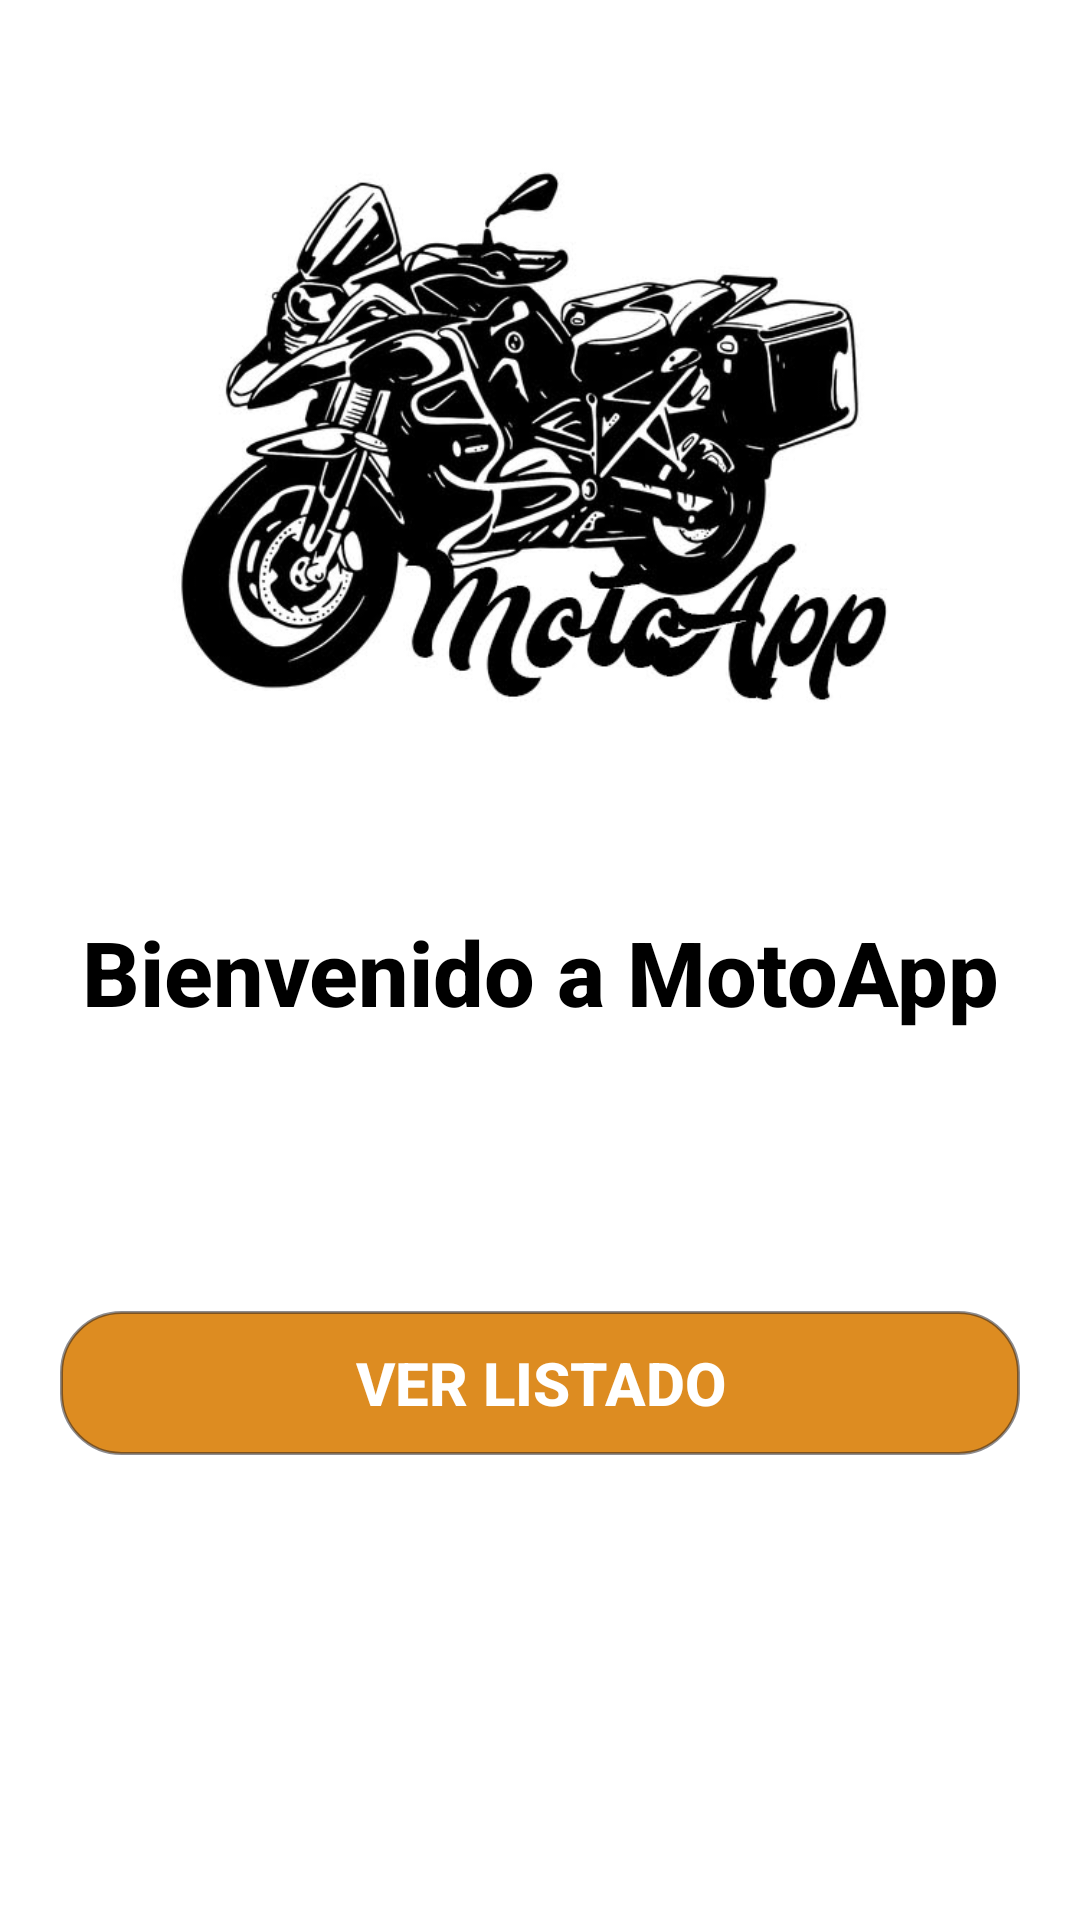

Android layout source for this screen:
<!-- AndroidManifest.xml: application theme AppTheme -->
<!-- res/layout/activity_home.xml -->
<?xml version="1.0" encoding="utf-8"?>
<RelativeLayout xmlns:android="http://schemas.android.com/apk/res/android"
    xmlns:app="http://schemas.android.com/apk/res-auto"
    xmlns:tools="http://schemas.android.com/tools"
    android:layout_width="match_parent"
    android:layout_height="match_parent"
    android:background="@drawable/bghome"
    android:paddingLeft="20dp"
    android:paddingRight="20dp"
    tools:context=".Home">

    <LinearLayout
        android:layout_width="match_parent"
        android:layout_height="wrap_content"
        android:layout_alignParentStart="true"
        android:layout_alignParentBottom="true"
        android:layout_marginStart="0dp"
        android:layout_marginBottom="155dp"
        android:orientation="vertical">

        <Button
            android:id="@+id/add"
            android:layout_width="match_parent"
            android:layout_height="wrap_content"
            android:layout_marginBottom="10dp"
            android:background="@drawable/btn_corner"
            android:text="Agregar motocicleta"
            android:textColor="#FFFFFF"
            android:textSize="20sp"
            android:textStyle="bold" />

        <Button
            android:id="@+id/view"
            android:layout_width="match_parent"
            android:layout_height="wrap_content"
            android:background="@drawable/btn_secundary"
            android:text="Ver listado"
            android:textColor="#FFFFFF"
            android:textSize="20sp"
            android:textStyle="bold" />
    </LinearLayout>

    <TextView
        android:id="@+id/textView"
        android:layout_width="match_parent"
        android:layout_height="wrap_content"
        android:layout_alignParentBottom="true"
        android:layout_marginBottom="296dp"
        android:fontFamily="sans-serif-medium"
        android:text="Bienvenido a MotoApp"
        android:textAlignment="center"
        android:textColor="#000000"
        android:textSize="30sp"
        android:textStyle="bold" />
</RelativeLayout>
<!-- resources referenced by this layout -->
<resources>
  <!-- drawable bghome: jpg bitmap (drawable, 61469 bytes) -->
  <!-- drawable btn_secundary (drawable) -->
  <shape
      xmlns:android="http://schemas.android.com/apk/res/android"
      android:shape="rectangle">
  
      
      <solid
          android:color="#DD8C21" >
      </solid>
  
      
      <stroke
          android:width="1dp"
          android:color="#801C1B20" >
      </stroke>
  
      
      <padding
          android:left="4dp"
          android:top="4dp"
          android:right="4dp"
          android:bottom="4dp"    >
      </padding>
  
      
      <corners
          android:radius="20dp"   >
      </corners>
  
  </shape>
  <style name="AppTheme" parent="Theme.AppCompat.Light.NoActionBar">
          
          <item name="colorPrimary">#54505A</item>
          <item name="colorPrimaryDark">#AD3C3A42</item>
          <item name="colorAccent">#1D2726</item>
      </style>
</resources>
